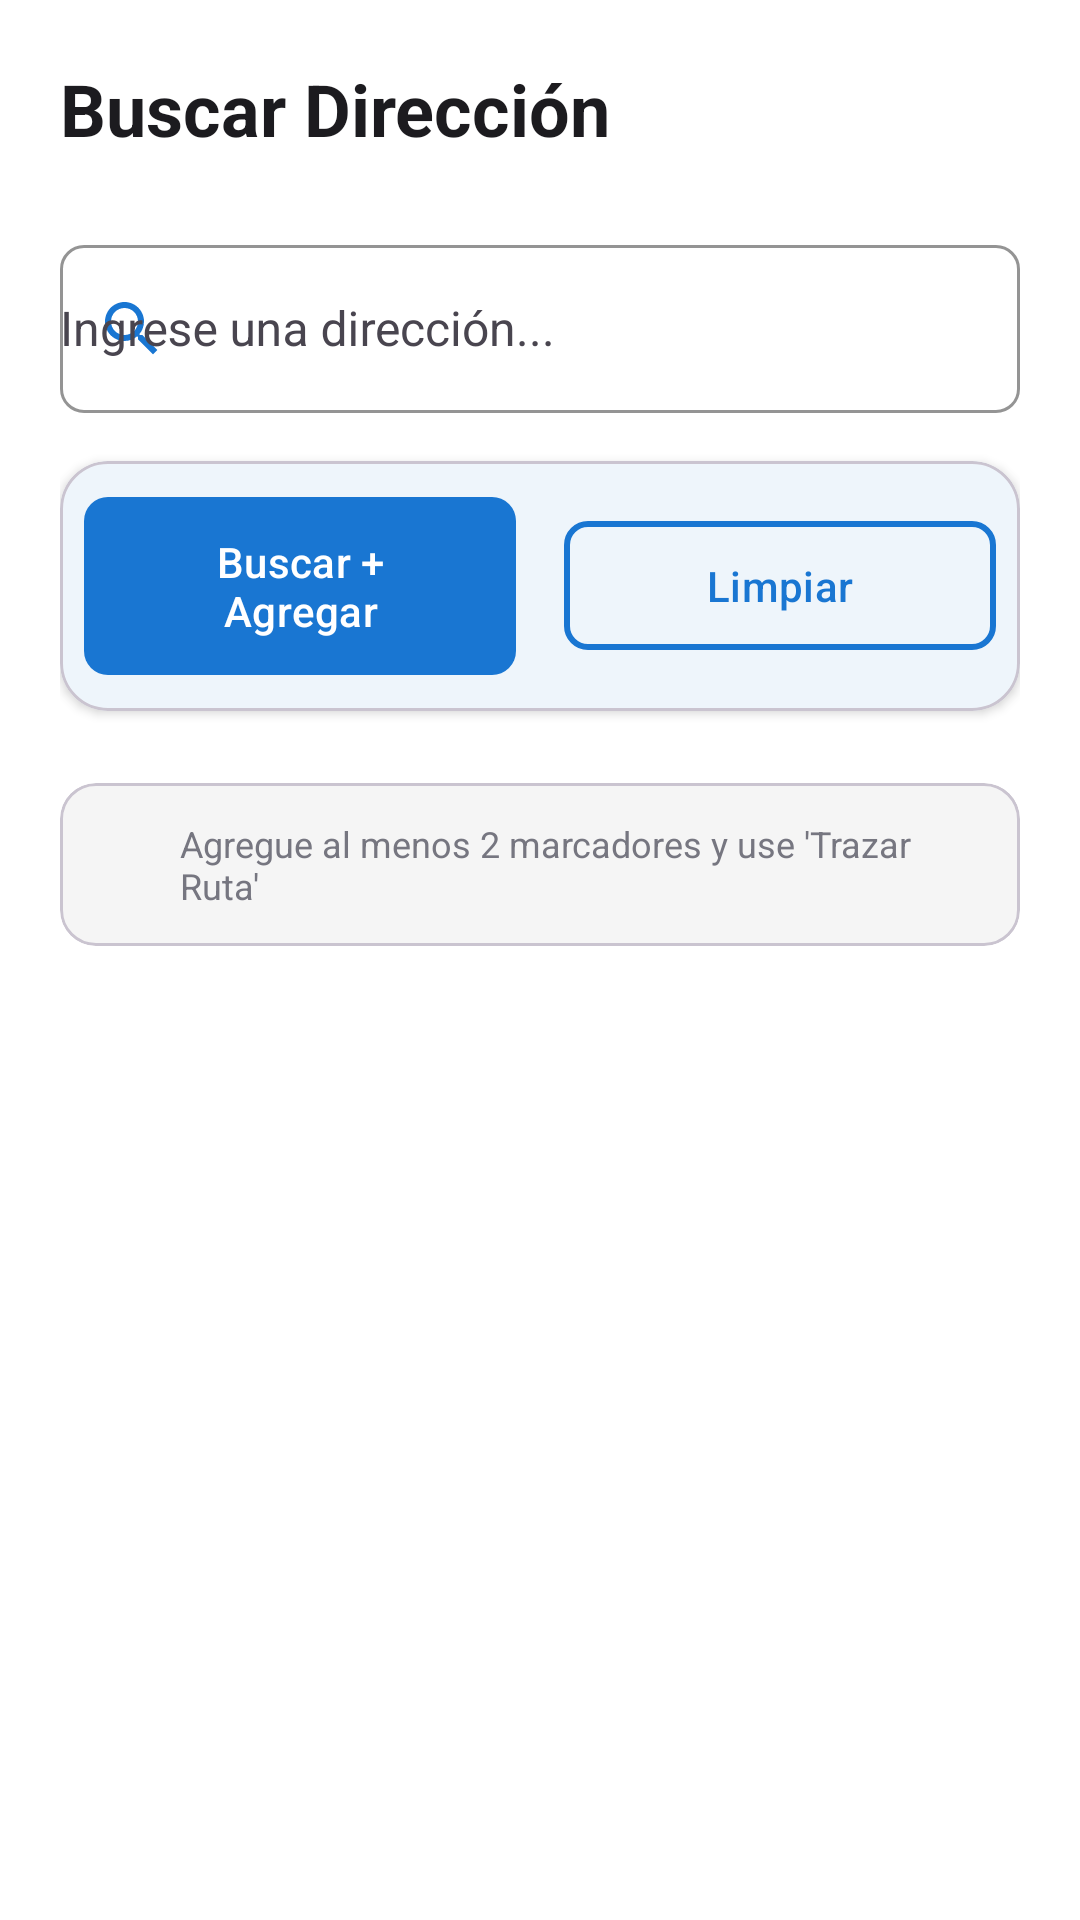

The Android layout XML behind this screen, and the referenced resources:
<!-- AndroidManifest.xml: application theme Theme.App_open_street -->
<!-- res/layout/fragment_search_form.xml -->
<?xml version="1.0" encoding="utf-8"?>
<ScrollView xmlns:android="http://schemas.android.com/apk/res/android"
    xmlns:app="http://schemas.android.com/apk/res-auto"
    android:layout_width="match_parent"
    android:layout_height="match_parent"
    android:fillViewport="true"
    android:padding="20dp">

    <LinearLayout
        android:orientation="vertical"
        android:layout_width="match_parent"
        android:layout_height="wrap_content">

        
        <TextView
            android:layout_width="wrap_content"
            android:layout_height="wrap_content"
            android:text="Buscar Dirección"
            android:textStyle="bold"
            android:textSize="24sp"
            android:textColor="@color/color_text_primary"
            android:layout_marginBottom="24dp" />

        
        <com.google.android.material.textfield.TextInputLayout
            android:layout_width="match_parent"
            android:layout_height="wrap_content"
            android:hint="Ingrese una dirección..."
            android:layout_marginBottom="16dp"
            app:boxStrokeColor="@color/color_primary"
            app:boxCornerRadiusTopEnd="8dp"
            app:boxCornerRadiusTopStart="8dp"
            app:boxCornerRadiusBottomStart="8dp"
            app:boxCornerRadiusBottomEnd="8dp"
            app:startIconDrawable="@drawable/ic_search"
            app:startIconTint="@color/color_primary">

            <AutoCompleteTextView
                android:id="@+id/etAddress"
                android:layout_width="match_parent"
                android:layout_height="wrap_content"
                android:inputType="textPostalAddress"
                android:textSize="16sp"
                android:completionThreshold="1"
                android:dropDownHeight="200dp"
                android:dropDownWidth="match_parent"
                android:dropDownVerticalOffset="8dp"
                android:minHeight="56dp" />

        </com.google.android.material.textfield.TextInputLayout>

        
        <com.google.android.material.card.MaterialCardView
            android:id="@+id/cardSuggestions"
            android:layout_width="match_parent"
            android:layout_height="wrap_content"
            android:visibility="gone"
            app:cardCornerRadius="12dp"
            app:cardElevation="4dp"
            app:cardBackgroundColor="@color/color_card_background"
            android:layout_marginBottom="16dp">

            <androidx.recyclerview.widget.RecyclerView
                android:id="@+id/rvSuggestions"
                android:layout_width="match_parent"
                android:layout_height="wrap_content"
                android:nestedScrollingEnabled="false" />

        </com.google.android.material.card.MaterialCardView>

        
        <com.google.android.material.card.MaterialCardView
            android:layout_width="match_parent"
            android:layout_height="wrap_content"
            app:cardCornerRadius="16dp"
            app:cardElevation="2dp"
            android:layout_marginBottom="16dp">

            <LinearLayout
                android:orientation="horizontal"
                android:layout_width="match_parent"
                android:layout_height="wrap_content"
                android:weightSum="2"
                android:padding="8dp"
                android:gravity="center">

                <com.google.android.material.button.MaterialButton
                    android:id="@+id/btnBuscarAgregar"
                    style="@style/Widget.Button.Primary"
                    android:layout_width="0dp"
                    android:layout_height="wrap_content"
                    android:layout_weight="1"
                    android:text="Buscar + Agregar"
                    android:textColor="@color/white"
                    android:layout_marginEnd="8dp"
                    app:backgroundColor="@color/color_primary" />

                <com.google.android.material.button.MaterialButton
                    android:id="@+id/btnLimpiar"
                    style="@style/Widget.Button.Outlined"
                    android:layout_width="0dp"
                    android:layout_height="wrap_content"
                    android:layout_weight="1"
                    android:text="Limpiar"
                    android:layout_marginStart="8dp"
                    app:strokeColor="@color/color_primary"
                    app:strokeWidth="2dp" />

            </LinearLayout>

        </com.google.android.material.card.MaterialCardView>

        
        <com.google.android.material.card.MaterialCardView
            android:layout_width="match_parent"
            android:layout_height="wrap_content"
            app:cardCornerRadius="12dp"
            app:cardElevation="0dp"
            app:cardBackgroundColor="@color/color_surface_variant"
            android:layout_marginTop="8dp">

            <LinearLayout
                android:orientation="horizontal"
                android:layout_width="match_parent"
                android:layout_height="wrap_content"
                android:padding="12dp"
                android:gravity="center_vertical">

                <ImageView
                    android:layout_width="20dp"
                    android:layout_height="20dp"
                    android:src="@drawable/ic_info"
                    android:layout_marginEnd="8dp" />

                <TextView
                    android:layout_width="0dp"
                    android:layout_height="wrap_content"
                    android:layout_weight="1"
                    android:text="Agregue al menos 2 marcadores y use 'Trazar Ruta'"
                    android:textSize="12sp"
                    android:textColor="@color/color_text_secondary"
                    android:maxLines="2" />

            </LinearLayout>

        </com.google.android.material.card.MaterialCardView>

    </LinearLayout>

</ScrollView>
<!-- resources referenced by this layout -->
<resources>
  <color name="color_card_background">#FFFFFF</color>
  <color name="color_primary">#1976D2</color>
  <color name="color_surface_variant">#F5F5F5</color>
  <color name="color_text_primary">#1C1B1F</color>
  <color name="color_text_secondary">#767680</color>
  <color name="white">#FFFFFFFF</color>
  <!-- drawable ic_search (drawable) -->
  <?xml version="1.0" encoding="utf-8"?>
  <vector xmlns:android="http://schemas.android.com/apk/res/android"
      android:width="24dp"
      android:height="24dp"
      android:viewportWidth="24"
      android:viewportHeight="24">
      <path
          android:fillColor="@color/color_text_secondary"
          android:pathData="M15.5,14h-0.79l-0.28,-0.27C15.41,12.59 16,11.11 16,9.5 16,5.91 13.09,3 9.5,3S3,5.91 3,9.5 5.91,16 9.5,16c1.61,0 3.09,-0.59 4.23,-1.57l0.27,0.28v0.79l5,4.99L20.49,19l-4.99,-5zM9.5,14C7.01,14 5,11.99 5,9.5S7.01,5 9.5,5 14,7.01 14,9.5 11.99,14 9.5,14z"/>
  </vector>
  <style name="Widget.Button.Outlined" parent="Widget.Material3.Button.OutlinedButton">
          <item name="android:paddingTop">12dp</item>
          <item name="android:paddingBottom">12dp</item>
          <item name="android:paddingStart">24dp</item>
          <item name="android:paddingEnd">24dp</item>
          <item name="android:minHeight">48dp</item>
          <item name="cornerRadius">8dp</item>
      </style>
  <style name="Widget.Button.Primary" parent="Widget.Material3.Button">
          <item name="android:paddingTop">12dp</item>
          <item name="android:paddingBottom">12dp</item>
          <item name="android:paddingStart">24dp</item>
          <item name="android:paddingEnd">24dp</item>
          <item name="android:minHeight">48dp</item>
          <item name="cornerRadius">8dp</item>
      </style>
  <style name="Theme.App_open_street" parent="Base.Theme.App_open_street" />
  <style name="Base.Theme.App_open_street" parent="Theme.Material3.DayNight.NoActionBar">
          
          <item name="colorPrimary">@color/color_primary</item>
          <item name="colorPrimaryVariant">@color/color_primary_dark</item>
          
          
          <item name="colorSecondary">@color/color_secondary</item>
          <item name="colorSecondaryVariant">@color/color_secondary_dark</item>
          
          
          <item name="colorSurface">@color/color_surface</item>
          <item name="colorOnSurface">@color/color_on_surface</item>
          
          
          <item name="android:colorBackground">@color/color_background</item>
          
          
          <item name="android:statusBarColor">@color/color_primary_dark</item>
          
          
          <item name="android:textColor">@color/color_text_primary</item>
          <item name="android:textColorSecondary">@color/color_text_secondary</item>
          <item name="android:textColorHint">@color/color_text_hint</item>
      </style>
  <color name="color_primary_dark">#1565C0</color>
  <color name="color_secondary">#7C4DFF</color>
  <color name="color_secondary_dark">#651FFF</color>
  <color name="color_surface">#FFFFFF</color>
  <color name="color_on_surface">#1C1B1F</color>
  <color name="color_background">#FFFFFF</color>
  <color name="color_text_hint">#B3B3B3</color>
</resources>
